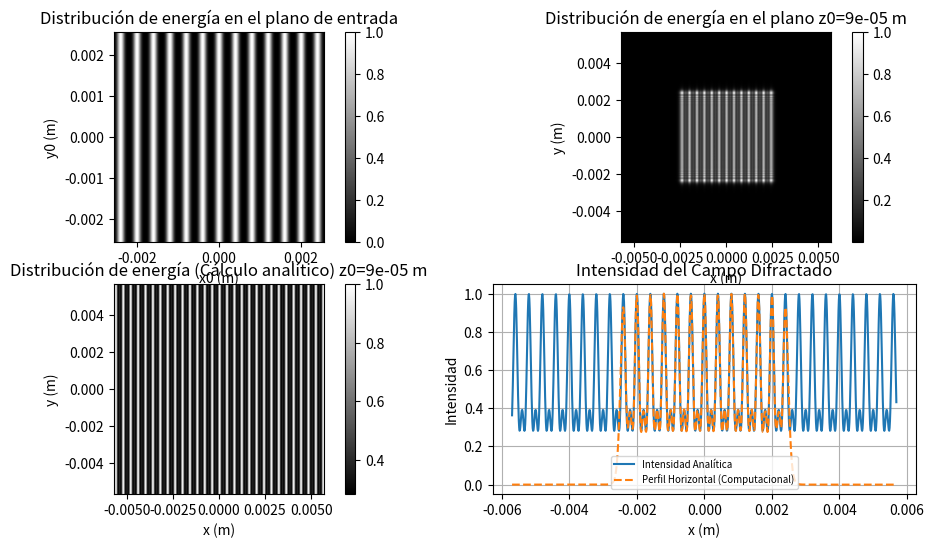

Generate this figure with matplotlib:
import numpy as np
import matplotlib.pyplot as plt #condiciones sque funcionan 1024, L=0.4E-3, deltax_0=5E-6,  z= 90E-6

# Parámetros iniciales
lamb = 633E-6  # longitud de onda que se propaga
N = 1024  # Muestras  #tenia 1024
m = 1  # Valores ideales m=1, L=5E-4, z=8E-4
L = 0.4E-3
z = 0.009E-2  # distancia entre planos
#z = N*(L**2)/lamb
k = 2 * np.pi / lamb


deltax_0 = 5E-6  # paso en espacio
deltax = lamb * z / (N * deltax_0)
print(N*deltax_0)
print(deltax)
print(N*deltax)
# Función t, mascara
def U0(x, y):             
    return 0.5 * (1 + m * np.cos(2 * np.pi * x / L+0*y))

#Fase parabólica que está en coordenadas del plano de entrada
def Fase2(x_0, y_0):
    return np.exp((1j * k / (2 * z)) * (x_0**2 + y_0**2))

# Fase constatne. Se le multiplica a la transformada de Fresnel al final de la fft
def ConstantPhase(x, y):
    return (np.exp(1j * k * z)) * (np.exp((1j * k / (2 * z)) * (x**2 + y**2))) / (1j * lamb * z)

# Producto entre la mascara y la fase en el plano z=0 de manera que sea la funcion que ingresa a la fft
def U_1(x_0, y_0):
    return Fase2(x_0, y_0) * U0(x_0, y_0)

# Campo óptico que se calculó a mano 
def Campo_Optico_analitico(x, y, z):
    faseCalculada = np.exp(-1j * np.pi * lamb * z / (L**2))
    return (1 / 2) * (1 + faseCalculada * m * np.cos(2 * np.pi * x / L))


#Funcion main donde suceden cositas
def main():
    x = np.arange(-N // 2, N // 2) * deltax
    y = np.arange(-N // 2, N // 2) * deltax                 #Meshgrid para el plano de salida
    X, Y = np.meshgrid(x, y)

    x_0 = np.arange(-N // 2, N // 2) * deltax_0
    y_0 = np.arange(-N // 2, N // 2) * deltax_0             #Mesgrid para plano de entrada
    X_0, Y_0 = np.meshgrid(x_0, y_0)

    U1 = U_1(X_0, Y_0)                                      # Campo óptico en z=0
    F0 = np.fft.fftshift(np.fft.fft2(U1))                   #Transformada de fourier con centrado de freq.
    F1 = np.multiply(F0, ConstantPhase(X, Y))               # Multiplicación 

    intCampoCompu = (np.abs(F1))**2                         # Intensidad de Campo calculado computacionalmente
    intCampoCompu = intCampoCompu / np.max(intCampoCompu)  # Normalización

    # Cálculos adicionales
    Campo = Campo_Optico_analitico(X, Y, z)                 # Campo optico calculado analiticamente.
    intCampoAnalitico = (np.abs(Campo))**2 / (np.max(np.abs(Campo))**2)  # Normalización
    intCampoEntrada = (np.abs(U1))**2 / np.max(np.abs(U1))  # Normalización

    # Perfil
    perfil_horizontal = intCampoCompu[N // 2, :]

    # Normalizacion del perfil
    perfil_horizontal = perfil_horizontal/np.max(perfil_horizontal)

    # Graficas
    plt.figure(figsize=(12, 6))

    plt.subplot(2, 2, 1)
    plt.imshow(intCampoEntrada, extent=(min(x_0), max(x_0), min(y_0), max(y_0)), origin='upper', cmap='gray')
    plt.colorbar()
    plt.title('Distribución de energía en el plano de entrada')
    plt.xlabel('x0 (m)')
    plt.ylabel('y0 (m)')

    plt.subplot(2, 2, 2)
    plt.imshow(intCampoCompu, extent=(min(x), max(x), min(y), max(y)), origin='upper', cmap='gray')
    plt.colorbar()
    plt.title(f'Distribución de energía en el plano z0={z} m')
    plt.xlabel('x (m)')
    plt.ylabel('y (m)')

    plt.subplot(2, 2, 3)
    plt.imshow(intCampoAnalitico, extent=(min(x), max(x), min(y), max(y)), origin='upper', cmap='gray')
    plt.colorbar()
    plt.title(f'Distribución de energía (Cálculo analítico) z0={z} m')
    plt.xlabel('x (m)')
    plt.ylabel('y (m)')

    Perfil=intCampoAnalitico[N // 2, :]
    Perfil=Perfil/np.max(Perfil)
    # Plot 
    plt.subplot(2, 2, 4)
    plt.plot(x, Perfil, label='Intensidad Analítica')
    plt.plot(x, perfil_horizontal, label='Perfil Horizontal (Computacional)', linestyle='--')
    plt.title("Intensidad del Campo Difractado")
    plt.xlabel("x (m)")
    plt.ylabel("Intensidad")
    plt.legend(fontsize=7)  # Ajusta el tamaño de la fuente de la leyenda
    plt.grid()
    plt.show()

if z < N * deltax**2 / lamb:
    main()
else:
    main()
    print(f'z es mayor que {N * deltax**2 / lamb}')






#Siempre directivas de preprocesamiento #includes
# Variables u objetos que serán variables globales
# 'prototipos de las funciones'declaración de funciones
# int main(void)
# se configura todo en el main, gpio,timers, exti
# siempre debe existir el ciclo infinito en el main

#luego se siguen las funciones que se definieron arriba en los prototipos (cuerpo de las funciones)
#al final están los callbacks
# realizar los 15 cases en el exti
